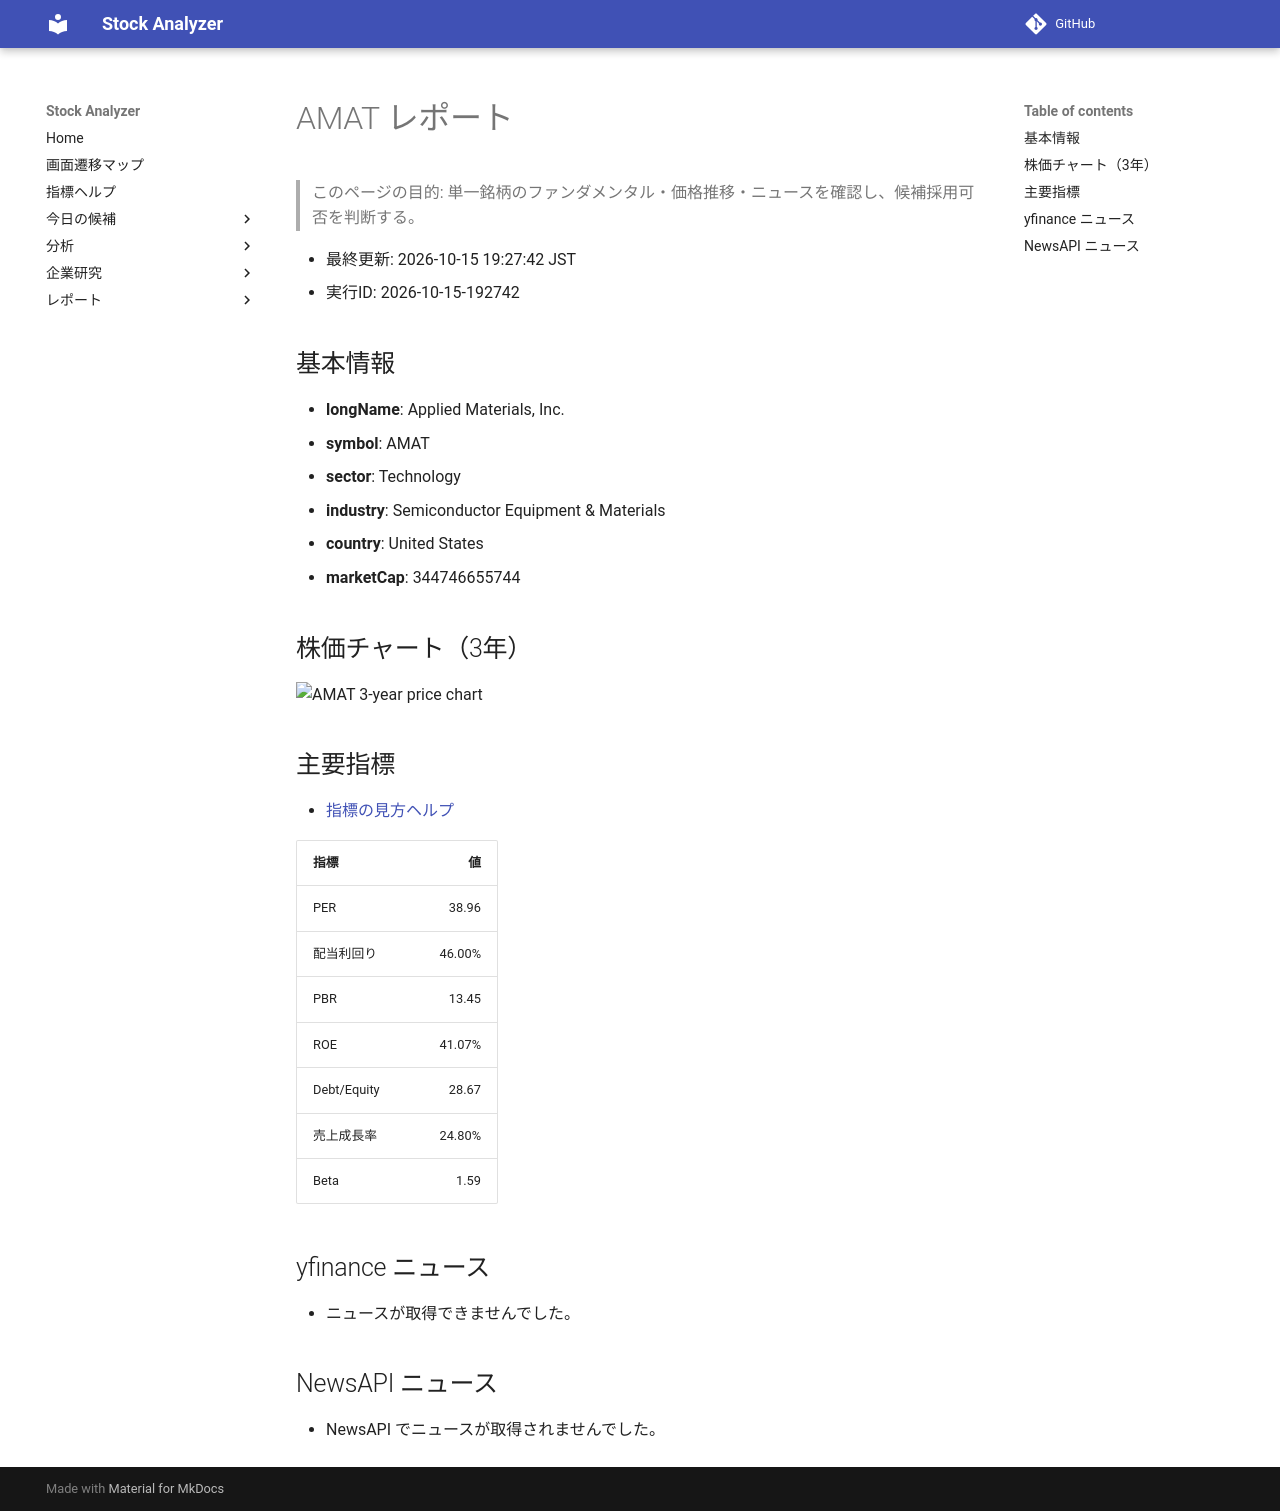

repository: Yumi-note/Making-APP · page: reports/2026-10-15/192742/AMAT/index.html · generator: mkdocs

# AMAT レポート

> このページの目的: 単一銘柄のファンダメンタル・価格推移・ニュースを確認し、候補採用可否を判断する。

- 最終更新: 2026-10-15 19:27:42 JST
- 実行ID: 2026-10-15-192742

## 基本情報

- **longName**: Applied Materials, Inc.
- **symbol**: AMAT
- **sector**: Technology
- **industry**: Semiconductor Equipment & Materials
- **country**: United States
- **marketCap**: 344746655744

## 株価チャート（3年）

![AMAT 3-year price chart](AMAT_3y.png)

## 主要指標

- [指標の見方ヘルプ](../../../../indicators.md)

| 指標 | 値 |
|---|---:|
| PER | 38.96 |
| 配当利回り | 46.00% |
| PBR | 13.45 |
| ROE | 41.07% |
| Debt/Equity | 28.67 |
| 売上成長率 | 24.80% |
| Beta | 1.59 |

## yfinance ニュース

- ニュースが取得できませんでした。

## NewsAPI ニュース

- NewsAPI でニュースが取得されませんでした。
